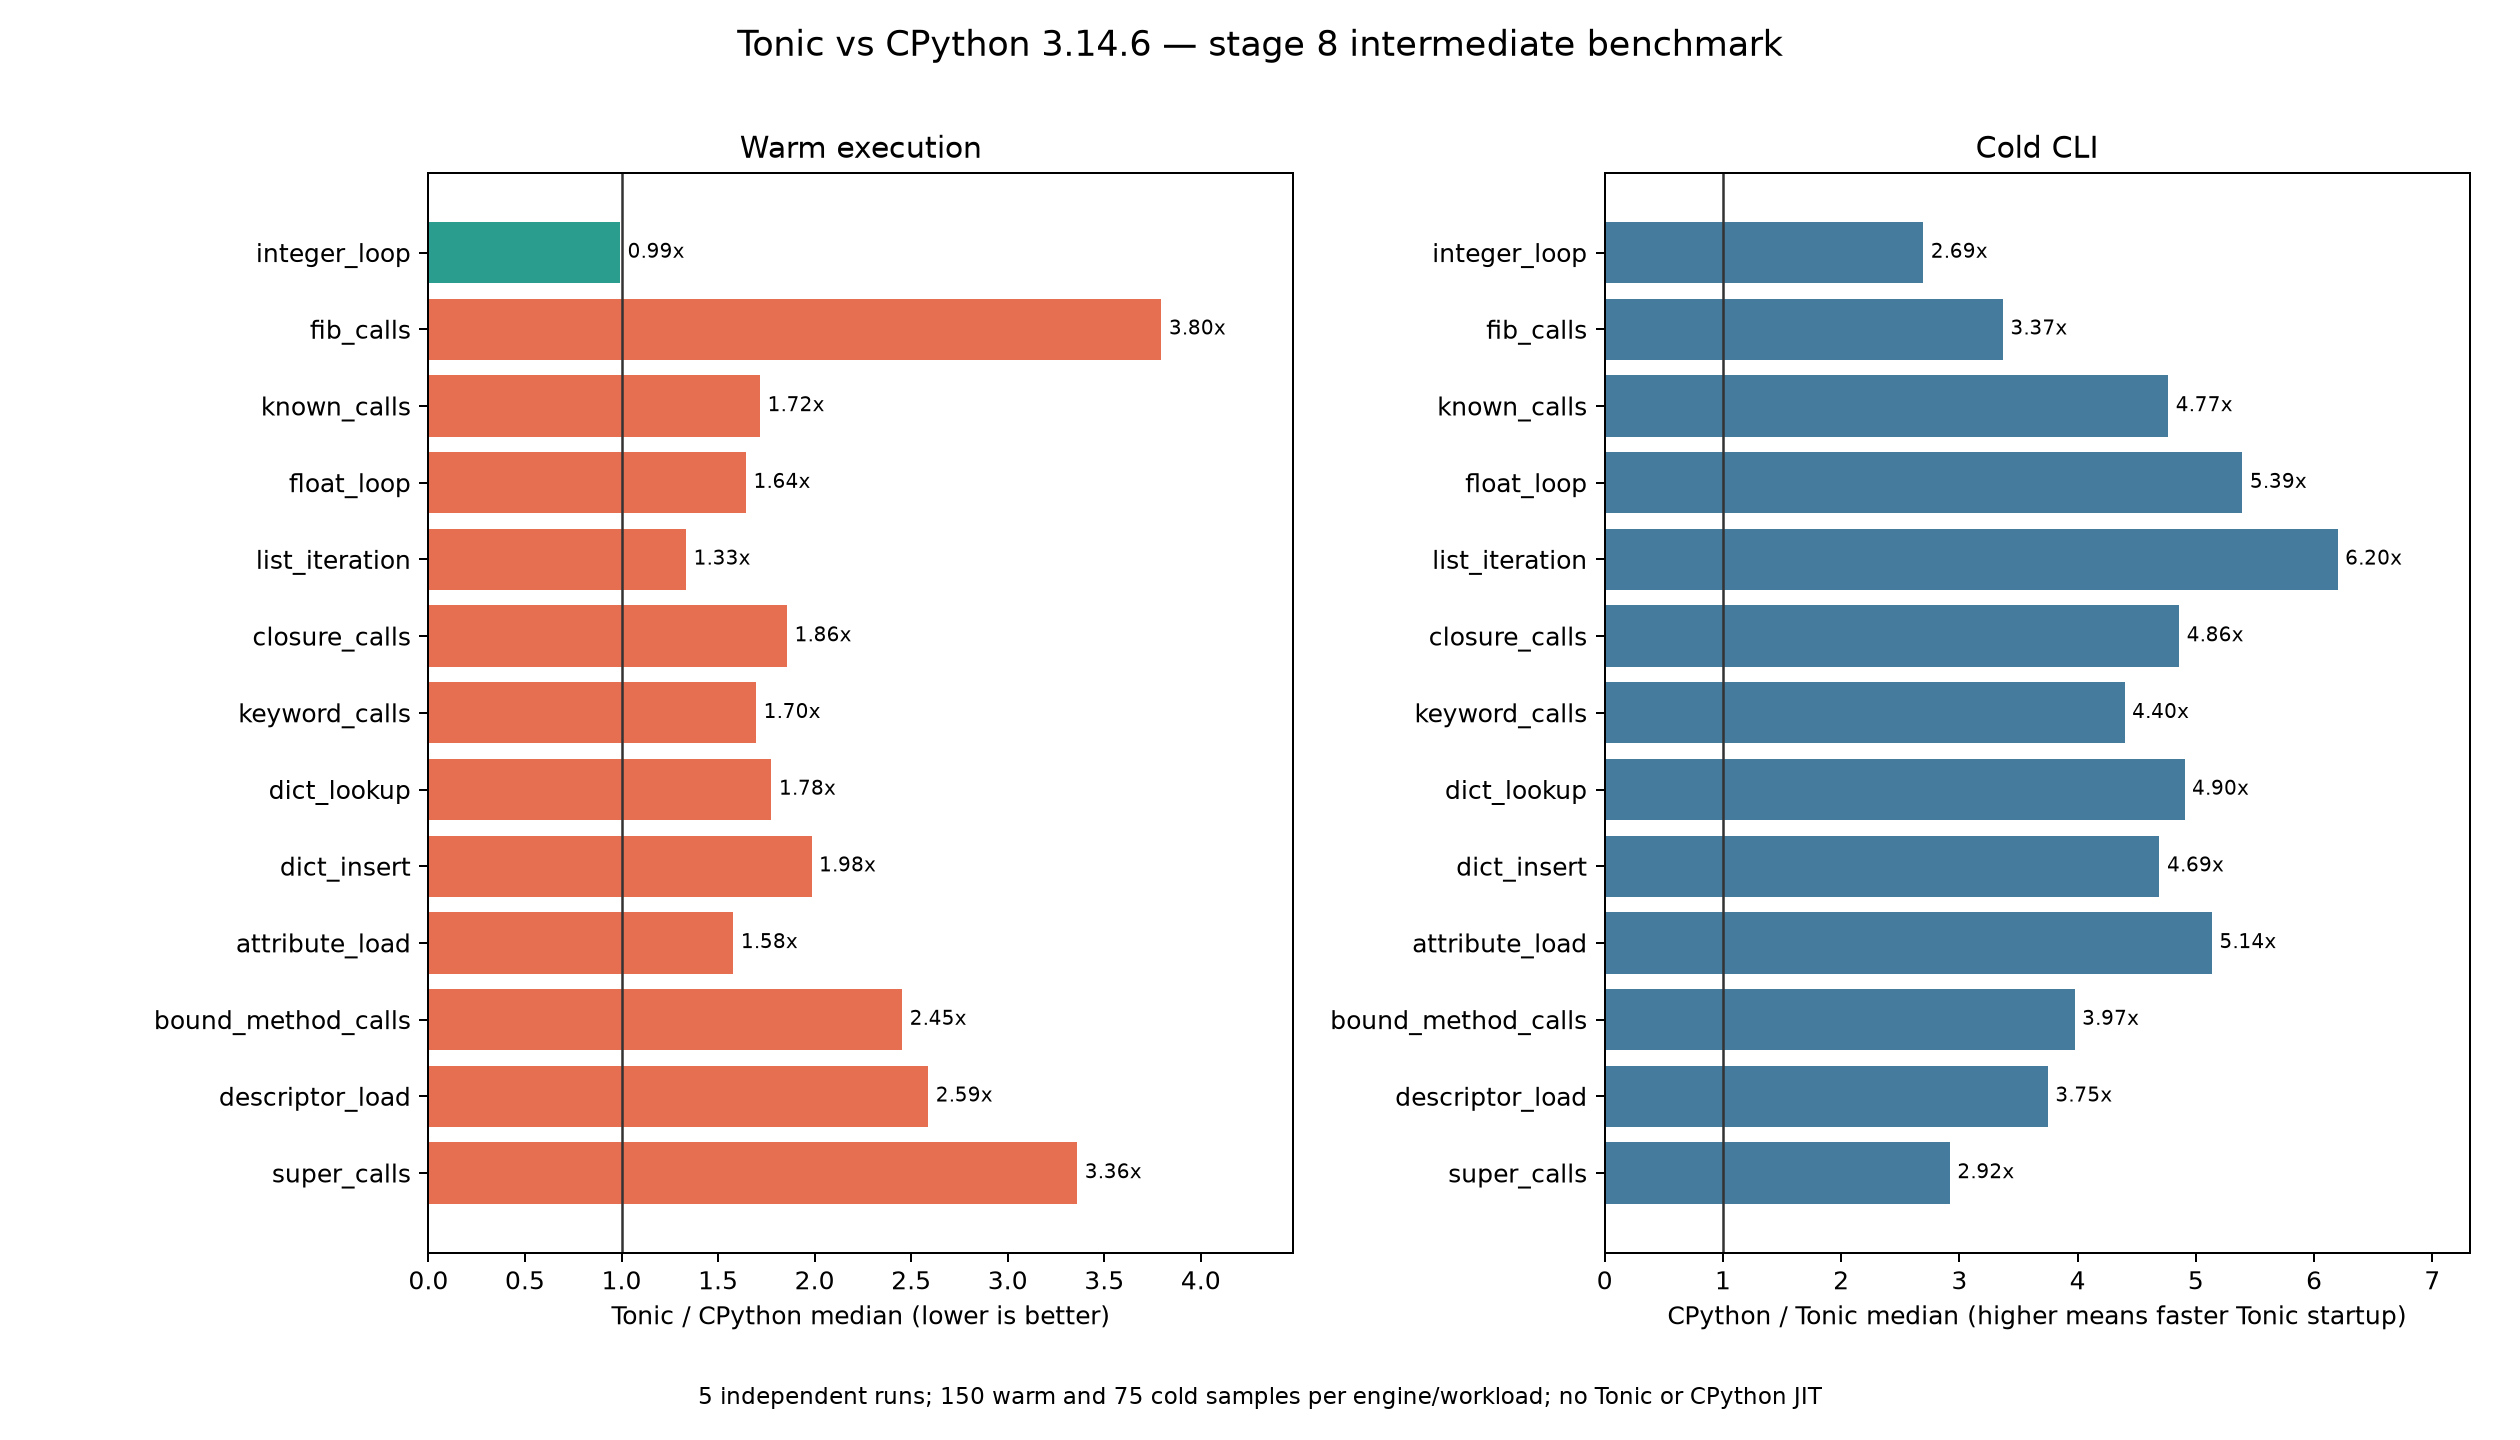

Source data for this figure (header and first rows):
case, phase, samples_per_engine, tonic_median_us, cpython_median_us, tonic_p95_us, cpython_p95_us, tonic_min_us, cpython_min_us, tonic_max_us, cpython_max_us, tonic_over_cpython
integer_loop, compile, 150, 13.33, 11.12, 31, 11.46, 10.75, 10.08, 36.33, 12.58, 1.198
integer_loop, warm_run, 150, 4863, 4899, 5074, 5192, 4623, 4691, 5865, 5284, 0.9927
integer_loop, cold_cli, 75, 7287, 19633, 7533, 20042, 6943, 19264, 7601, 20581, 0.3711
fib_calls, compile, 150, 28.02, 26, 31.29, 26.88, 23.75, 23.21, 33.33, 33.12, 1.078
fib_calls, warm_run, 150, 2411, 635.1, 2446, 649, 2265, 591, 2497, 657.8, 3.796
fib_calls, cold_cli, 75, 4533, 15268, 4915, 16051, 4240, 14383, 5153, 16304, 0.2969
known_calls, compile, 150, 18.96, 18.58, 20.5, 20.17, 14.21, 16.62, 22.12, 21.38, 1.02
known_calls, warm_run, 150, 1146, 667.1, 1192, 685, 1087, 627.5, 1210, 793.7, 1.718
known_calls, cold_cli, 75, 3237, 15432, 3569, 16543, 2973, 14591, 3639, 17390, 0.2098
float_loop, compile, 150, 12.27, 11.54, 12.88, 11.92, 9.417, 10.29, 13.21, 13.08, 1.063
float_loop, warm_run, 150, 689, 418.9, 744.3, 428.5, 613.5, 379, 756.6, 565.1, 1.645
float_loop, cold_cli, 75, 2788, 15038, 3113, 15730, 2524, 14472, 3285, 15843, 0.1854
list_iteration, compile, 150, 21.79, 18.79, 22.46, 20.29, 16.75, 17, 23.46, 21.46, 1.16
list_iteration, warm_run, 150, 275.1, 206.1, 287.8, 219.6, 255.5, 186.3, 296.7, 238.8, 1.335
list_iteration, cold_cli, 75, 2400, 14874, 3106, 18876, 2094, 14134, 3494, 40923, 0.1613
closure_calls, compile, 150, 23.5, 25.52, 24.12, 26.46, 17.62, 22.83, 25.75, 30.5, 0.9208
closure_calls, warm_run, 150, 1077, 579.8, 1106, 604.8, 992.8, 535.6, 1163, 634.5, 1.857
closure_calls, cold_cli, 75, 3102, 15074, 3339, 15557, 2903, 14309, 3595, 15952, 0.2058
keyword_calls, compile, 150, 23.69, 23, 24.46, 24.79, 17.5, 20.54, 25.25, 25.71, 1.03
keyword_calls, warm_run, 150, 1399, 824, 1422, 856.2, 1263, 785.3, 1482, 966.7, 1.697
keyword_calls, cold_cli, 75, 3495, 15372, 3788, 16316, 3198, 14846, 4080, 16698, 0.2274
dict_lookup, compile, 150, 20.62, 17.12, 21.75, 17.5, 16, 15.42, 25.12, 17.71, 1.204
dict_lookup, warm_run, 150, 953, 536.4, 989.5, 578.2, 885.8, 505.2, 1048, 702.3, 1.777
dict_lookup, cold_cli, 75, 3098, 15190, 3511, 15903, 2828, 14358, 3585, 16156, 0.2039
dict_insert, compile, 150, 14.88, 13.96, 15.75, 14.54, 11.71, 12.54, 22.29, 15.5, 1.066
dict_insert, warm_run, 150, 1076, 542.3, 1105, 584.5, 977.9, 487.1, 1135, 636.2, 1.984
dict_insert, cold_cli, 75, 3243, 15217, 3701, 16228, 2955, 14519, 4194, 16384, 0.2131
attribute_load, compile, 150, 19.06, 17.5, 19.58, 19.08, 14.88, 16.67, 19.96, 21.38, 1.089
attribute_load, warm_run, 150, 848.3, 537.1, 893.5, 570.5, 787.8, 461.2, 901.5, 622.6, 1.579
attribute_load, cold_cli, 75, 2954, 15168, 3322, 16221, 2625, 14041, 3442, 16562, 0.1947
bound_method_calls, compile, 150, 22.64, 24.54, 23.17, 25.46, 17.83, 21.96, 27.79, 26.83, 0.9227
bound_method_calls, warm_run, 150, 1701, 693.2, 1792, 755, 1620, 628.5, 1821, 2088, 2.454
bound_method_calls, cold_cli, 75, 3843, 15276, 4229, 16532, 3517, 14334, 4334, 16797, 0.2516
descriptor_load, compile, 150, 26.67, 32.29, 27.75, 32.71, 21.79, 29.04, 28.46, 33.21, 0.8258
descriptor_load, warm_run, 150, 2122, 819.8, 2194, 840.6, 1940, 743.2, 2209, 880.7, 2.588
descriptor_load, cold_cli, 75, 4086, 15314, 4396, 15998, 3822, 14537, 4516, 16453, 0.2668
super_calls, compile, 150, 30.04, 38.96, 32.21, 41.67, 24.96, 35, 32.75, 42.92, 0.7711
super_calls, warm_run, 150, 3425, 1019, 3611, 1060, 3170, 984.5, 3764, 1195, 3.36
super_calls, cold_cli, 75, 5378, 15705, 5666, 16458, 5060, 14955, 5985, 16942, 0.3425
